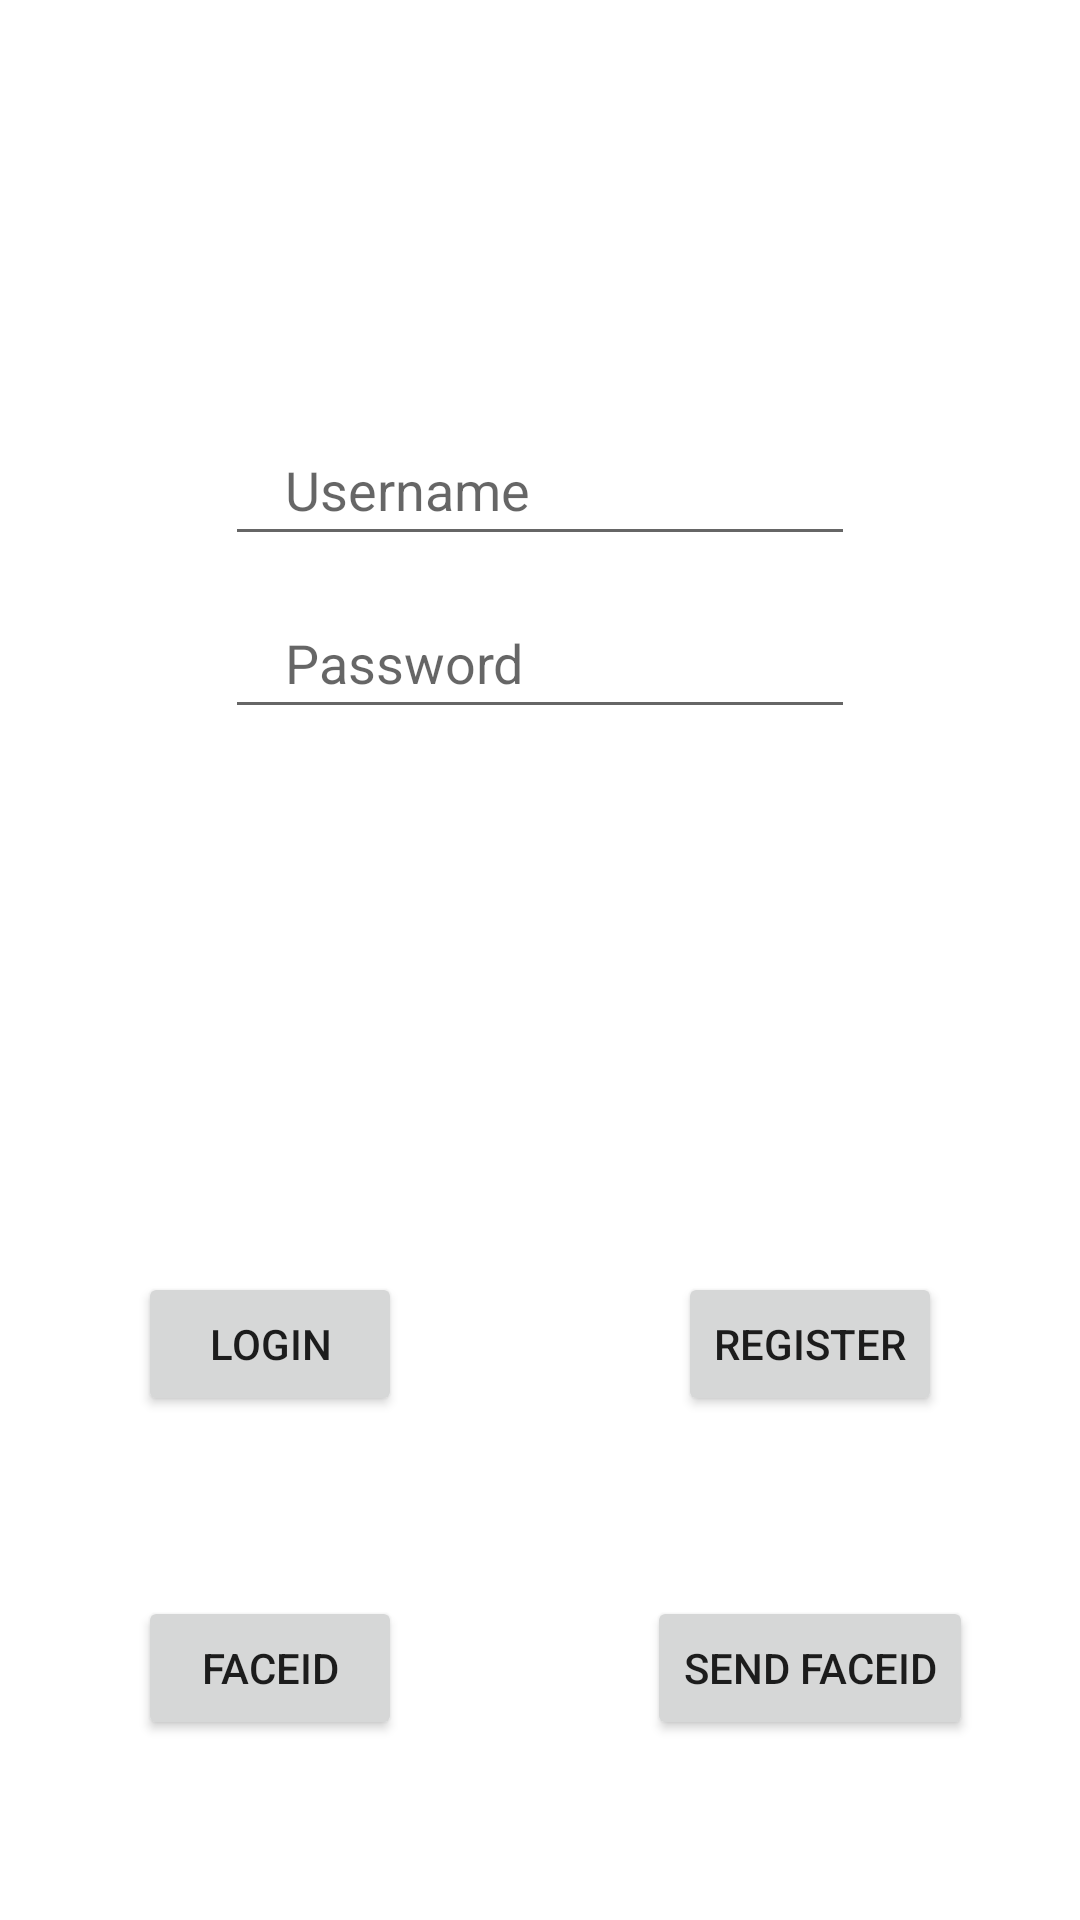

Here is an Android app screen rendered from its layout file. Give the layout XML and the strings, colors and styles it references.
<!-- AndroidManifest.xml: application theme Theme.NPOAgregat -->
<!-- res/layout/fragment_login.xml -->
<?xml version="1.0" encoding="utf-8"?>
<androidx.constraintlayout.widget.ConstraintLayout xmlns:android="http://schemas.android.com/apk/res/android"
    xmlns:app="http://schemas.android.com/apk/res-auto"
    xmlns:tools="http://schemas.android.com/tools"
    android:layout_width="match_parent"
    android:layout_height="match_parent"
    android:background="@color/white"
    tools:context=".LoginFragment">


    <Button
        android:id="@+id/button"
        android:layout_width="wrap_content"
        android:layout_height="wrap_content"
        android:text="Login"
        app:layout_constraintBottom_toBottomOf="parent"
        app:layout_constraintEnd_toStartOf="@+id/guideline7"
        app:layout_constraintStart_toStartOf="parent"
        app:layout_constraintTop_toTopOf="@+id/guideline5" />

    <Button
        android:id="@+id/button2"
        android:layout_width="wrap_content"
        android:layout_height="wrap_content"
        android:text="Register"
        app:layout_constraintBottom_toBottomOf="parent"
        app:layout_constraintEnd_toEndOf="parent"
        app:layout_constraintStart_toStartOf="@+id/guideline7"
        app:layout_constraintTop_toTopOf="@+id/guideline5" />

    <androidx.constraintlayout.widget.Guideline
        android:id="@+id/guideline5"
        android:layout_width="wrap_content"
        android:layout_height="wrap_content"
        android:orientation="horizontal"
        app:layout_constraintGuide_percent="0.4" />

    <androidx.constraintlayout.widget.Guideline
        android:id="@+id/guideline6"
        android:layout_width="wrap_content"
        android:layout_height="wrap_content"
        android:orientation="horizontal"
        app:layout_constraintGuide_percent="0.2" />

    <EditText
        android:id="@+id/etUsername"
        android:layout_width="wrap_content"
        android:layout_height="wrap_content"
        android:ems="10"
        android:hint="Username"
        android:inputType="textPersonName"
        android:paddingLeft="20dp"
        android:paddingTop="10dp"

        android:paddingBottom="10dp"
        app:layout_constraintBottom_toTopOf="@+id/etPassword"
        app:layout_constraintEnd_toEndOf="parent"
        app:layout_constraintHorizontal_bias="0.5"
        app:layout_constraintStart_toStartOf="parent"
        app:layout_constraintTop_toTopOf="@+id/guideline6"
        app:layout_constraintWidth_percent="0.8"
        tools:ignore="TouchTargetSizeCheck" />

    <EditText
        android:id="@+id/etPassword"
        android:layout_width="wrap_content"
        android:layout_height="wrap_content"
        android:ems="10"
        android:hint="Password"
        android:inputType="textPassword"
        android:paddingLeft="20dp"
        android:paddingTop="10dp"
        android:paddingBottom="10dp"
        app:layout_constraintBottom_toTopOf="@+id/guideline5"
        app:layout_constraintEnd_toEndOf="parent"
        app:layout_constraintHorizontal_bias="0.5"
        app:layout_constraintStart_toStartOf="parent"
        app:layout_constraintTop_toBottomOf="@+id/etUsername"
        app:layout_constraintWidth_percent="0.8"
        tools:ignore="TouchTargetSizeCheck" />

    <androidx.constraintlayout.widget.Guideline
        android:id="@+id/guideline7"
        android:layout_width="wrap_content"
        android:layout_height="wrap_content"
        android:orientation="vertical"
        app:layout_constraintGuide_percent="0.5" />

    <Button
        android:id="@+id/btnFaceRecog"
        android:layout_width="wrap_content"
        android:layout_height="wrap_content"
        android:text="FaceID"
        app:layout_constraintBottom_toBottomOf="parent"
        app:layout_constraintEnd_toStartOf="@+id/guideline7"
        app:layout_constraintStart_toStartOf="parent"
        app:layout_constraintTop_toBottomOf="@+id/button" />

    <Button
        android:id="@+id/btnSendFaceId"
        android:layout_width="wrap_content"
        android:layout_height="wrap_content"
        android:text="Send FACEID"
        app:layout_constraintBottom_toBottomOf="parent"
        app:layout_constraintEnd_toEndOf="parent"
        app:layout_constraintStart_toStartOf="@+id/guideline7"
        app:layout_constraintTop_toBottomOf="@+id/button2" />

</androidx.constraintlayout.widget.ConstraintLayout>
<!-- resources referenced by this layout -->
<resources>
  <style name="Theme.NPOAgregat" parent="Theme.MaterialComponents.DayNight.DarkActionBar">
          
          <item name="colorPrimary">@color/purple_500</item>
          <item name="colorPrimaryVariant">@color/purple_700</item>
          <item name="colorOnPrimary">@color/white</item>
          
          <item name="colorSecondary">@color/teal_200</item>
          <item name="colorSecondaryVariant">@color/teal_700</item>
          <item name="colorOnSecondary">@color/black</item>
          
          <item name="android:statusBarColor" tools:targetApi="l">?attr/colorPrimaryVariant</item>
          
      </style>
  <!-- not gathered from this repository: default colours our renderer supplied (Android Studio template values) -->
  <color name="purple_500">#FF6200EE</color>
  <color name="purple_700">#FF3700B3</color>
  <color name="teal_200">#FF03DAC5</color>
  <color name="teal_700">#FF018786</color>
  <color name="black">#FF000000</color>
  <color name="white">#FFFFFFFF</color>
</resources>
